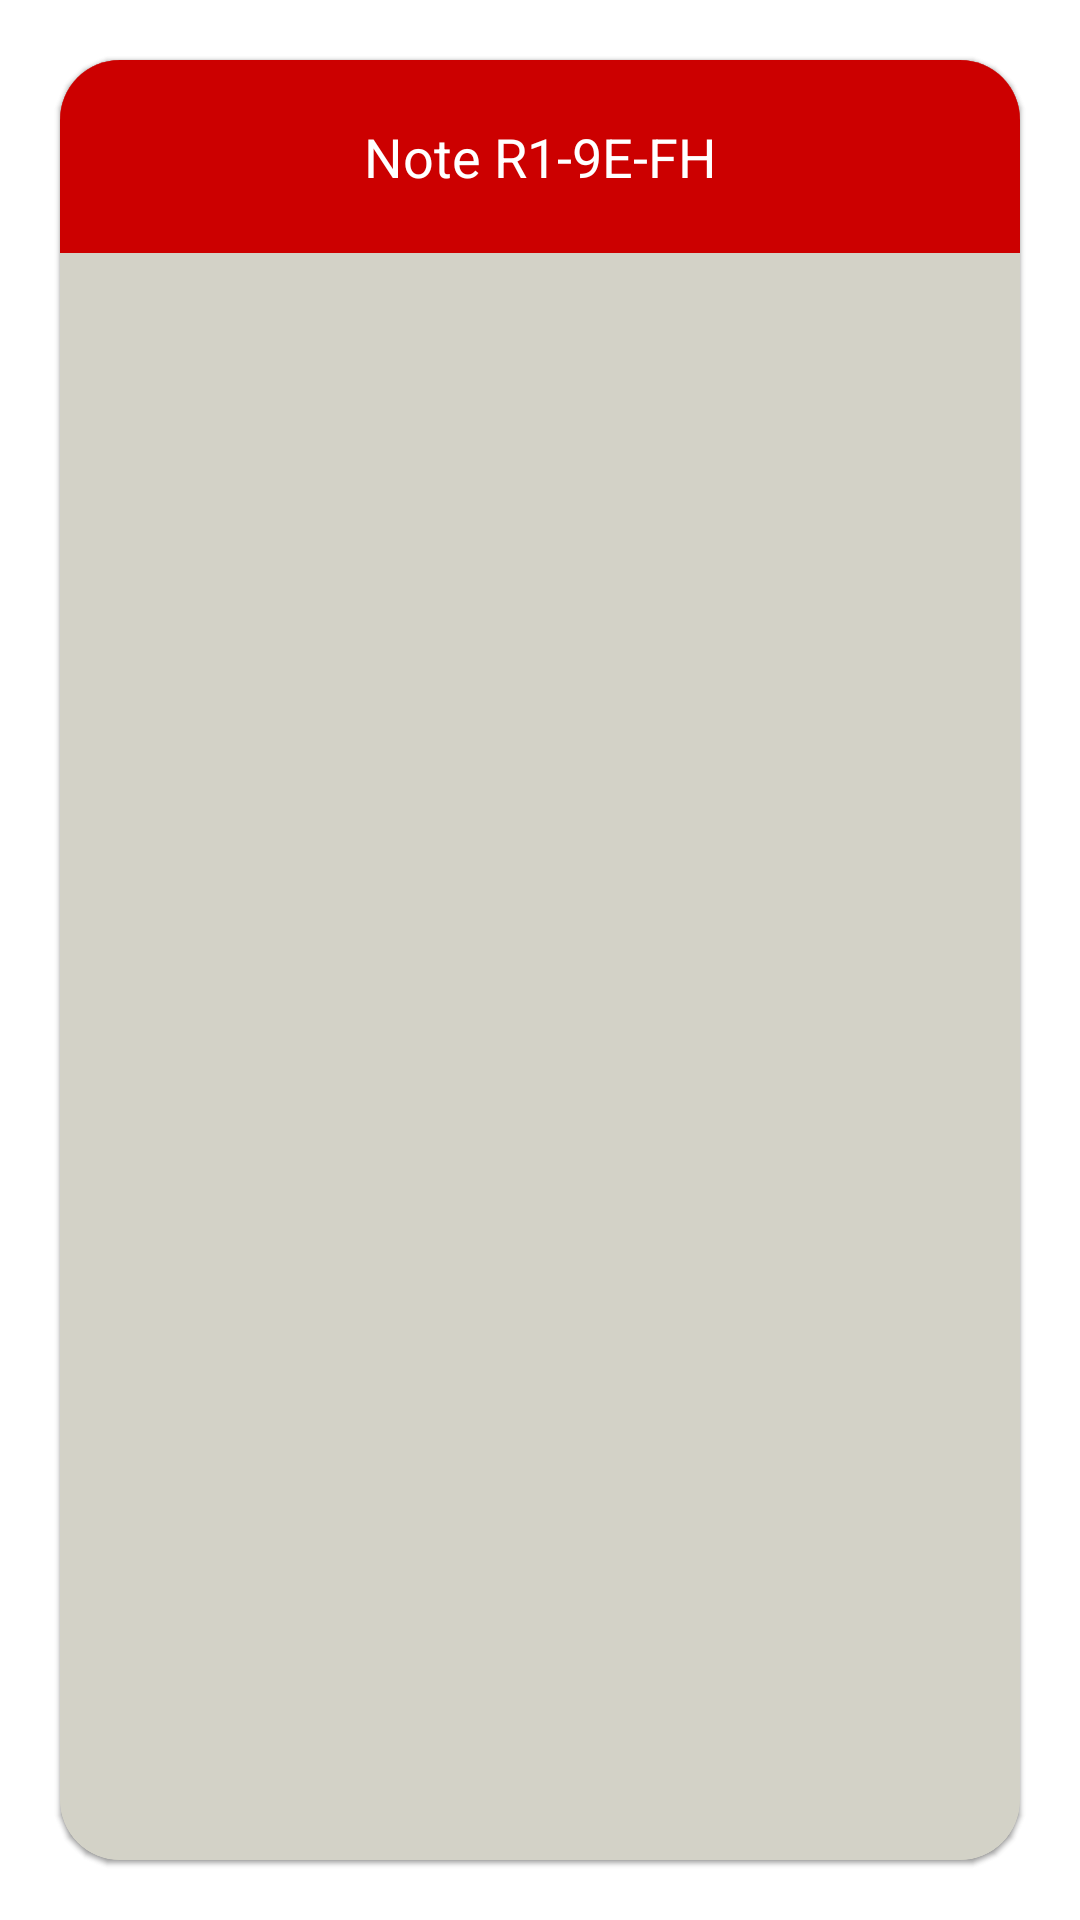

Reconstruct the res/layout file that produces this screen, plus the resources it refers to.
<!-- AndroidManifest.xml: application theme Theme.SnapNote -->
<!-- res/layout/fragment_newnote.xml -->
<?xml version="1.0" encoding="utf-8"?>
<androidx.constraintlayout.widget.ConstraintLayout xmlns:android="http://schemas.android.com/apk/res/android"
    xmlns:tools="http://schemas.android.com/tools"
    android:id="@+id/noteContainer"
    android:layout_width="match_parent"
    android:layout_height="match_parent"
    android:background="@color/background"
    android:animateLayoutChanges="false"
    tools:context=".ui.newnote.NewNoteFragment">


    <include
        android:id="@+id/newNoteCard"
        layout="@layout/layout_card" />
    <include
        android:id="@+id/newNoteCardBackup"
        layout="@layout/layout_card" />








</androidx.constraintlayout.widget.ConstraintLayout>
<!-- res/layout/layout_card.xml (included above) -->
<?xml version="1.0" encoding="utf-8"?>
<androidx.cardview.widget.CardView android:id="@+id/newNoteCard"
    android:layout_width="match_parent"
    android:layout_height="0dp"
    app:cardBackgroundColor="@color/note_background"
    app:cardCornerRadius="20dp"
    android:layout_margin="20dp"
    android:translationZ="-1dp"
    app:layout_constraintStart_toStartOf="parent"
    app:layout_constraintEnd_toEndOf="parent"
    app:layout_constraintTop_toTopOf="parent"
    app:layout_constraintBottom_toBottomOf="parent"
    android:layout_marginBottom="?attr/actionBarSize"
    xmlns:android="http://schemas.android.com/apk/res/android"
    xmlns:app="http://schemas.android.com/apk/res-auto">

        <TextView
            android:id="@+id/noteid"
            android:layout_height="wrap_content"
            android:layout_width="match_parent"

            android:background="@android:color/holo_red_dark"
            android:textSize="18sp"
            android:text="Note R1-9E-FH"
            android:padding="20dp"
            android:textColor="@android:color/white"
            android:textAlignment="center" />

        <EditText
            android:id="@+id/newNoteET"
            android:layout_width="wrap_content"
            android:layout_height="wrap_content"
            android:layout_margin="50dp"
            android:minWidth="1dp"
            android:minHeight="1dp"
            android:layout_gravity="center"
            android:background="@null"
            android:textCursorDrawable="@null"
            android:textAlignment="center"
            />

    </androidx.cardview.widget.CardView>
<!-- resources referenced by this layout -->
<resources>
  <color name="background">#FFFFFFFF</color>
  <color name="note_background">#FFD3D2C7</color>
  <style name="Theme.SnapNote" parent="Theme.MaterialComponents.DayNight.NoActionBar">
  
          <item name="android:windowBackground">@color/background</item>
          <item name="android:windowLightStatusBar">?attr/isLightTheme</item>
          <item name="android:statusBarColor">@color/background</item>
          <item name="android:navigationBarColor">@android:color/transparent</item>
  
          <item name="android:colorPrimary">@color/accent</item>
  
          <item name="actionOverflowMenuStyle">@style/OptionsMenuCustomStyle</item>
  
      </style>
  <color name="accent">#FF7D1D3F</color>
  <style name="OptionsMenuCustomStyle" parent="Widget.AppCompat.PopupMenu.Overflow">
          <item name="overlapAnchor">false</item>
          <item name="android:overlapAnchor" tools:ignore="NewApi">false</item>
      </style>
</resources>
